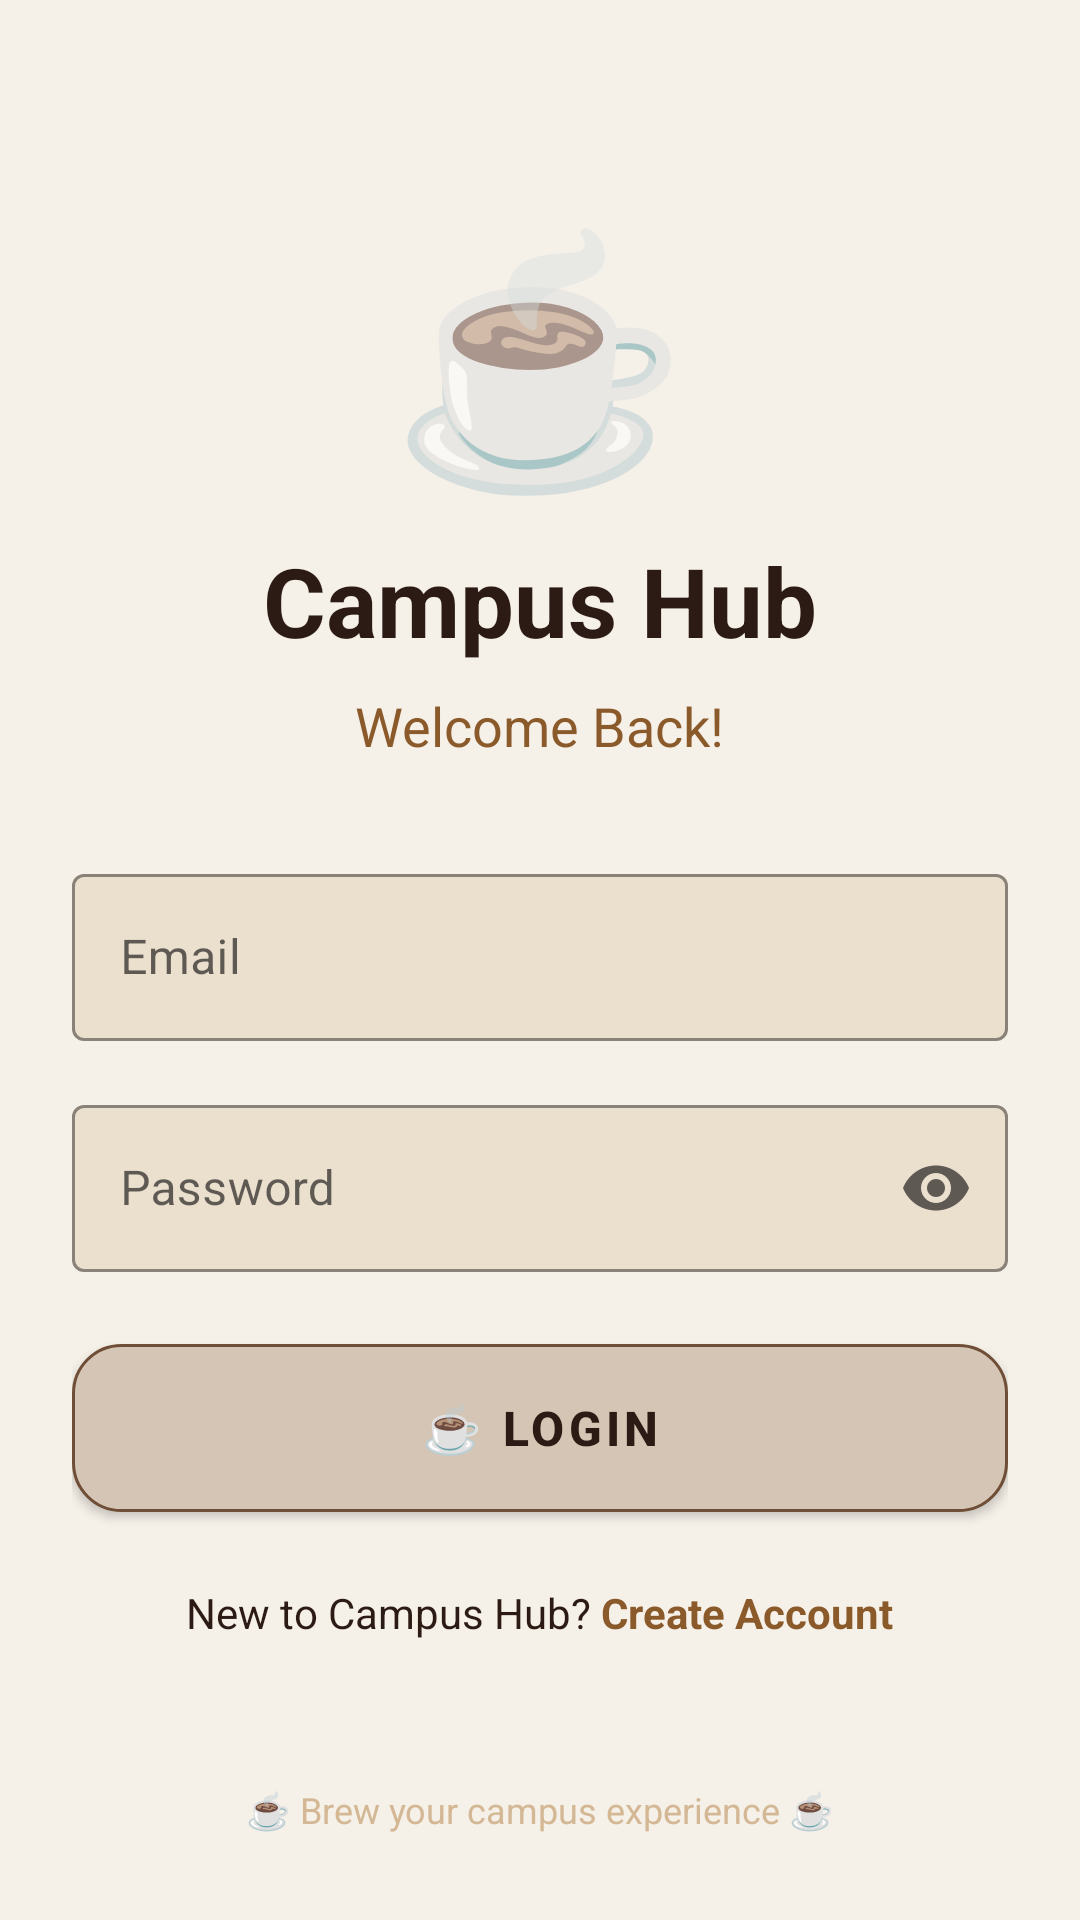

Reconstruct the res/layout file that produces this screen, plus the resources it refers to.
<!-- AndroidManifest.xml: application theme Theme.MaterialComponents.Light.NoActionBar -->
<!-- res/layout/login_page.xml -->
<?xml version="1.0" encoding="utf-8"?>
<ScrollView xmlns:android="http://schemas.android.com/apk/res/android"
    xmlns:app="http://schemas.android.com/apk/res-auto"
    android:layout_width="match_parent"
    android:layout_height="match_parent"
    android:background="#F5F0E8"
    android:fillViewport="true">

    <LinearLayout
        android:layout_width="match_parent"
        android:layout_height="wrap_content"
        android:orientation="vertical"
        android:padding="24dp">

        
        <TextView
            android:layout_width="wrap_content"
            android:layout_height="wrap_content"
            android:text="☕"
            android:textSize="80sp"
            android:layout_gravity="center"
            android:layout_marginTop="40dp"/>

        <TextView
            android:layout_width="wrap_content"
            android:layout_height="wrap_content"
            android:text="Campus Hub"
            android:textSize="32sp"
            android:textStyle="bold"
            android:textColor="#2C1B14"
            android:layout_gravity="center"
            android:layout_marginTop="8dp"/>

        <TextView
            android:layout_width="wrap_content"
            android:layout_height="wrap_content"
            android:text="Welcome Back!"
            android:textSize="18sp"
            android:textColor="#8B5A2B"
            android:layout_gravity="center"
            android:layout_marginTop="8dp"
            android:layout_marginBottom="32dp"/>

        
        <com.google.android.material.textfield.TextInputLayout
            android:layout_width="match_parent"
            android:layout_height="wrap_content"
            android:layout_marginBottom="16dp"
            style="@style/Widget.MaterialComponents.TextInputLayout.OutlinedBox"
            app:boxBackgroundColor="#ebdfce"
            app:boxStrokeColor="#8B5A2B"
            app:hintTextColor="#8B5A2B">

            <com.google.android.material.textfield.TextInputEditText
                android:id="@+id/etEmail"
                android:layout_width="match_parent"
                android:layout_height="wrap_content"
                android:hint="Email"
                android:textColor="#2C1B14"
                android:inputType="textEmailAddress"/>
        </com.google.android.material.textfield.TextInputLayout>

        
        <com.google.android.material.textfield.TextInputLayout
            android:layout_width="match_parent"
            android:layout_height="wrap_content"
            android:layout_marginBottom="24dp"
            style="@style/Widget.MaterialComponents.TextInputLayout.OutlinedBox"
            app:boxBackgroundColor="#ebdfce"
            app:boxStrokeColor="#8B5A2B"
            app:hintTextColor="#8B5A2B"
            app:endIconMode="password_toggle">

            <com.google.android.material.textfield.TextInputEditText
                android:id="@+id/etPassword"
                android:layout_width="match_parent"
                android:layout_height="wrap_content"
                android:hint="Password"
                android:textColor="#2C1B14"
                android:inputType="textPassword"/>
        </com.google.android.material.textfield.TextInputLayout>

        
        <com.google.android.material.button.MaterialButton
            android:id="@+id/btnLogin"
            android:layout_width="match_parent"
            android:layout_height="56dp"
            android:background="@drawable/nav_bg"
            app:backgroundTint="@null"
            android:text="☕ Login"
            android:textSize="16sp"
            android:textStyle="bold"
            android:textColor="#2C1B14"/>

        
        <LinearLayout
            android:layout_width="match_parent"
            android:layout_height="wrap_content"
            android:orientation="horizontal"
            android:gravity="center"
            android:layout_marginTop="24dp">

            <TextView
                android:layout_width="wrap_content"
                android:layout_height="wrap_content"
                android:text="New to Campus Hub? "
                android:textColor="#2C1B14"/>

            <TextView
                android:id="@+id/tvSignup"
                android:layout_width="wrap_content"
                android:layout_height="wrap_content"
                android:text="Create Account"
                android:textColor="#8B5A2B"
                android:textStyle="bold"
                android:clickable="true"
                android:focusable="true"/>
        </LinearLayout>

        
        <TextView
            android:layout_width="match_parent"
            android:layout_height="wrap_content"
            android:text="☕ Brew your campus experience ☕"
            android:textSize="12sp"
            android:textColor="#D4B895"
            android:gravity="center"
            android:layout_marginTop="48dp"/>

    </LinearLayout>

</ScrollView>
<!-- resources referenced by this layout -->
<resources>
  <!-- drawable nav_bg (drawable) -->
  <selector xmlns:android="http://schemas.android.com/apk/res/android">
  
      
      <item android:state_pressed="true">
          <shape>
              <solid android:color="#A67C52"/> 
              <corners android:radius="16dp"/>
          </shape>
      </item>
  
      
      <item>
          <shape>
              <solid android:color="#D5C5B5"/> 
              <corners android:radius="16dp"/>
              <stroke
                  android:width="1dp"
                  android:color="#6F4E37"/> 
          </shape>
      </item>
  
  </selector>
</resources>
